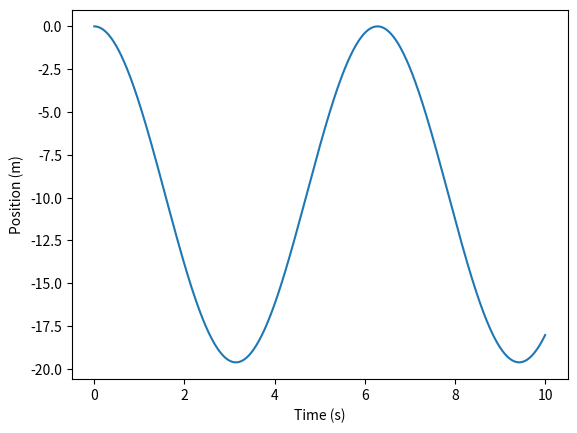

Here is the Python script that generated this plot:
import numpy as np
import matplotlib.pyplot as plt
from scipy.integrate import solve_ivp
import sympy as sym

# Define the symbols and variables
m, g, t = sym.symbols('m g t')
x, v = sym.symbols('x v', cls=sym.Function)
x = x(t)
v = sym.diff(x, t)
k = sym.symbols('k', real=True, positive=True)

# Define the Lagrangian function
L = sym.Rational(1, 2) * m * v**2 - m * g * x - sym.Rational(1, 2) * k * x**2

# Use the Euler-Lagrange equation to obtain the differential equation of motion
dL_dx = sym.diff(L, x)
dL_dv = sym.diff(L, v)
dL_dv_dt = sym.diff(dL_dv, t)
euler_lagrange_eq = dL_dv_dt - dL_dx
print("Euler-Lagrange equation:", euler_lagrange_eq)

x_dd = sym.solve(euler_lagrange_eq, sym.diff(v, t))[0]
print("Equilibrium points:", x_dd)

x_dd = x_dd.subs([(k, 1), (m, 1), (g, 9.81)])

print(x_dd)

x_dd = sym.lambdify([t, x, v], x_dd)

# Define the function for the right-hand side of the differential equation
def box1d_dynamics(t, y):
    x, v = y
    dx_dt = v
    dv_dt = x_dd(t, x, v)
    return [dx_dt, dv_dt]

# Set the initial conditions and time span
y0 = [0, 0]
t_span = [0, 10]

# # Solve the differential equation numerically using solve_ivp
sol = solve_ivp(box1d_dynamics, t_span, y0, t_eval=np.linspace(t_span[0], t_span[1], 1000))

# # Plot the result
plt.plot(sol.t, sol.y[0])
plt.xlabel('Time (s)')
plt.ylabel('Position (m)')
plt.show()
